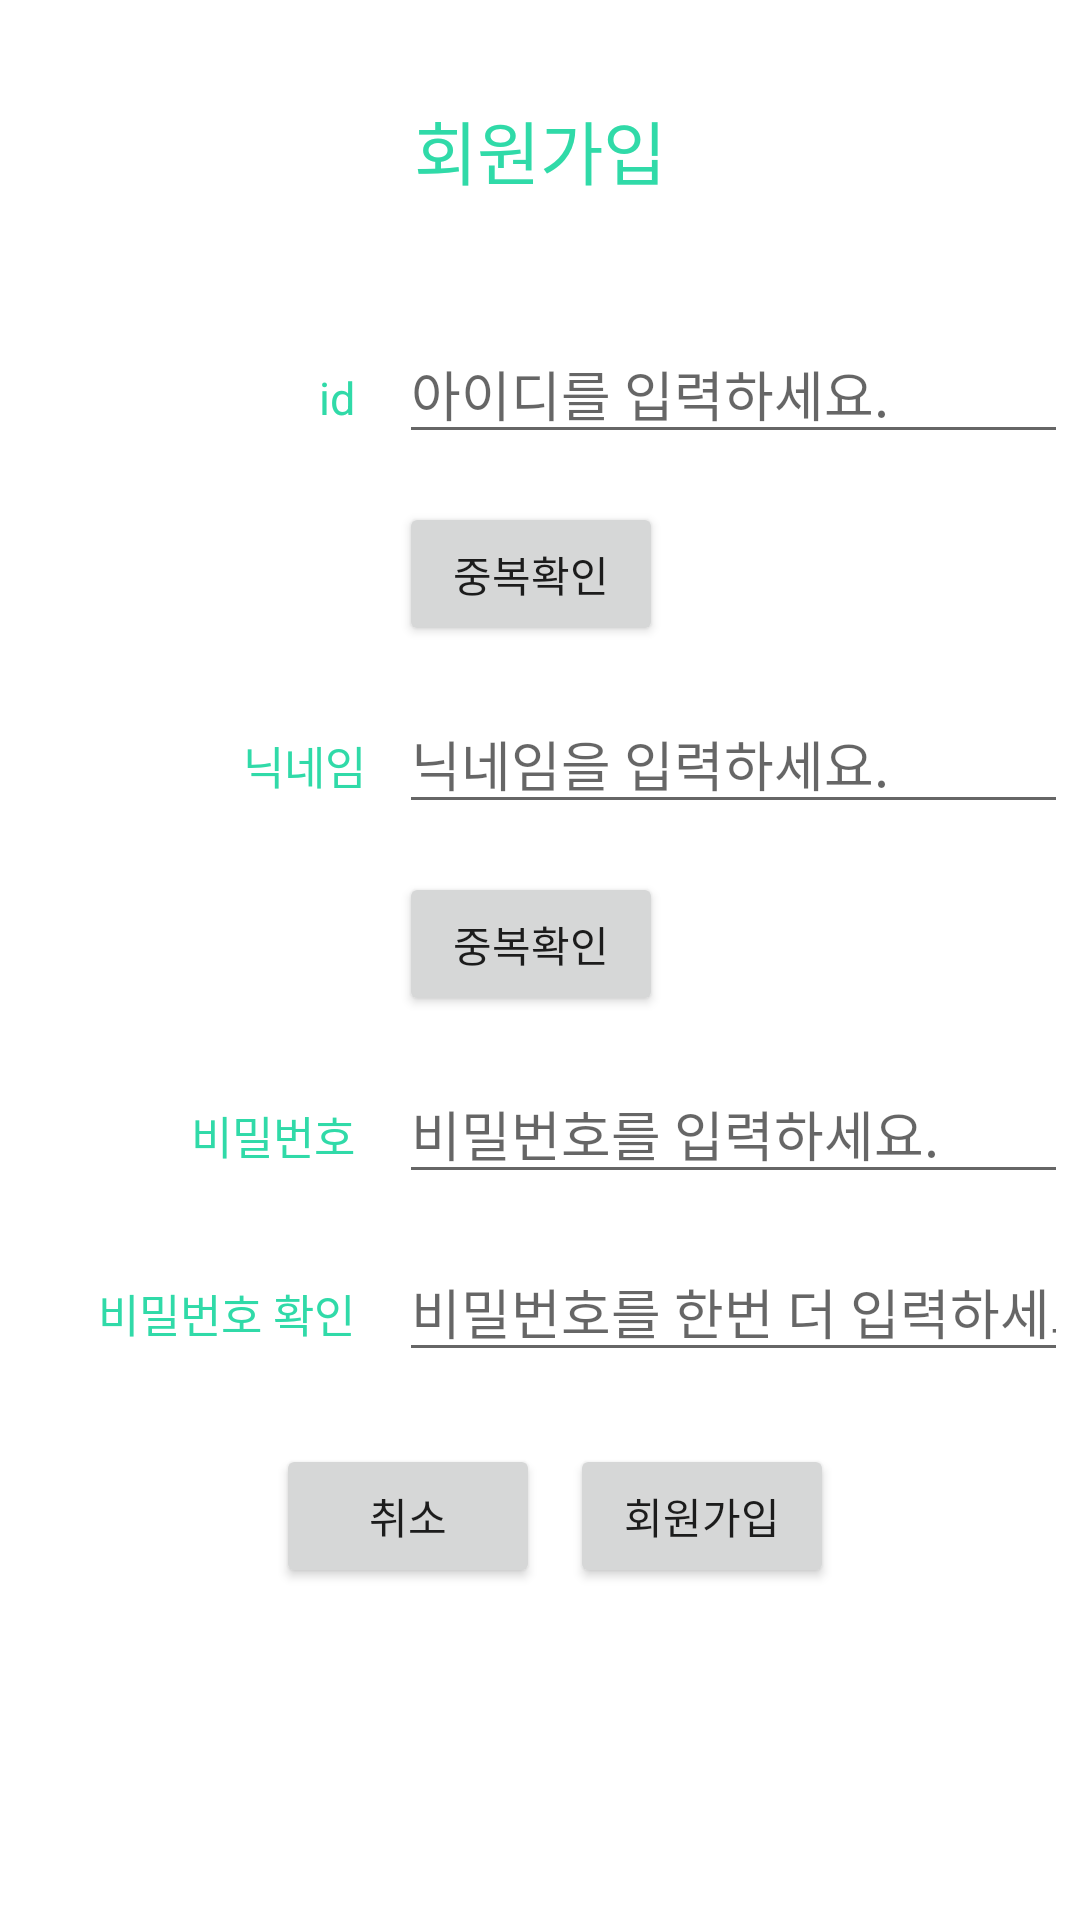

Reconstruct the res/layout file that produces this screen, plus the resources it refers to.
<!-- AndroidManifest.xml: application theme Theme.Greening -->
<!-- res/layout/activity_signup.xml -->
<?xml version="1.0" encoding="utf-8"?>
<LinearLayout xmlns:android="http://schemas.android.com/apk/res/android"
    xmlns:app="http://schemas.android.com/apk/res-auto"
    xmlns:tools="http://schemas.android.com/tools"
    android:layout_width="match_parent"
    android:layout_height="match_parent"
    android:orientation="vertical"
    tools:context=".LoginActivity" >

    
    <LinearLayout
        android:layout_width="match_parent"
        android:layout_height="100dp"
        android:gravity="center">
        <TextView
            android:layout_width="wrap_content"
            android:layout_height="wrap_content"
            android:text="회원가입"
            android:textSize="23dp"
            android:textColor="@color/mint" />
    </LinearLayout>


    
    <LinearLayout
        android:padding="8dp"
        android:layout_width="match_parent"
        android:layout_height="wrap_content" >

        <TextView
            android:text="id    "
            android:gravity="right"
            android:layout_width="125dp"
            android:layout_height="wrap_content"
            android:textSize="15dp"
            android:textColor="@color/mint"/>

        <EditText
            android:id="@+id/idEdit"
            android:layout_width="230dp"
            android:layout_height="wrap_content"
            android:hint="아이디를 입력하세요." />


    </LinearLayout>

    
    <LinearLayout
        android:padding="8dp"
        android:layout_width="match_parent"
        android:layout_height="wrap_content" >

        <TextView
            android:text="      "
            android:gravity="right"
            android:layout_width="125dp"
            android:layout_height="wrap_content"
            android:textSize="15dp"
            android:textColor="@color/mint"/>

        <Button
            android:id="@+id/button_idCheck"
            android:layout_width="wrap_content"
            android:layout_height="wrap_content"
            android:text="중복확인" />


    </LinearLayout>

    
    <LinearLayout
        android:padding="8dp"
        android:layout_width="match_parent"
        android:layout_height="wrap_content" >

        <TextView
            android:layout_width="125dp"
            android:layout_height="wrap_content"
            android:gravity="right"
            android:text="닉네임   "
            android:textColor="@color/mint"
            android:textSize="15dp" />

        <EditText
            android:id="@+id/nicknameEdit"
            android:layout_width="230dp"
            android:layout_height="wrap_content"
            android:hint="닉네임을 입력하세요." />


    </LinearLayout>

    
    <LinearLayout
        android:padding="8dp"
        android:layout_width="match_parent"
        android:layout_height="wrap_content" >

        <TextView
            android:text="      "
            android:gravity="right"
            android:layout_width="125dp"
            android:layout_height="wrap_content"
            android:textSize="15dp"
            android:textColor="@color/mint"/>

        <Button
            android:id="@+id/button_nicknameCheck"
            android:layout_width="wrap_content"
            android:layout_height="wrap_content"
            android:text="중복확인" />


    </LinearLayout>

    
    <LinearLayout
        android:padding="8dp"
        android:layout_width="match_parent"
        android:layout_height="wrap_content" >

        <TextView
            android:text="비밀번호    "
            android:gravity="right"
            android:layout_width="125dp"
            android:layout_height="wrap_content"
            android:textSize="15dp"
            android:textColor="@color/mint"/>

        <EditText
            android:id="@+id/passwordEdit"
            android:layout_width="230dp"
            android:layout_height="wrap_content"
            android:hint="비밀번호를 입력하세요." />
    </LinearLayout>

    
    <LinearLayout
        android:padding="8dp"
        android:layout_width="match_parent"
        android:layout_height="wrap_content" >

        <TextView
            android:text="비밀번호 확인    "
            android:gravity="right"
            android:layout_width="125dp"
            android:layout_height="wrap_content"
            android:textSize="15dp"
            android:textColor="@color/mint"/>

        <EditText
            android:id="@+id/passwordOkEdit"
            android:layout_width="250dp"
            android:layout_height="wrap_content"
            android:hint="비밀번호를 한번 더 입력하세요." />
    </LinearLayout>

    <LinearLayout
        android:padding="16dp"
        android:gravity="center_horizontal"
        android:layout_width="match_parent"
        android:layout_height="wrap_content">

        <Button
            android:id="@+id/button_join_cancel"
            android:layout_marginLeft="10dp"
            android:text="취소"
            android:layout_width="wrap_content"
            android:layout_height="wrap_content" />

        <Button
            android:id="@+id/button_join_ok"
            android:layout_marginLeft="10dp"
            android:text="회원가입"
            android:layout_width="wrap_content"
            android:layout_height="wrap_content"/>
    </LinearLayout>

</LinearLayout>
<!-- resources referenced by this layout -->
<resources>
  <color name="mint">#30DAA8</color>
  <style name="Theme.Greening" parent="Theme.MaterialComponents.DayNight.NoActionBar">
          
          <item name="colorPrimary">@color/mint</item>
          <item name="colorPrimaryVariant">@color/mint_light</item>
          <item name="colorOnPrimary">@color/white</item>
          
          <item name="colorSecondary">@color/green</item>
          <item name="colorSecondaryVariant">@color/green_light</item>
          <item name="colorOnSecondary">@color/black</item>
          
          <item name="android:statusBarColor" tools:targetApi="l">@color/green</item>
          
      </style>
  <color name="mint_light">#7DE7C7</color>
  <color name="white">#FFFFFFFF</color>
  <color name="green">#76D78A</color>
  <color name="green_light">#ECF8EF</color>
  <color name="black">#FF000000</color>
</resources>
